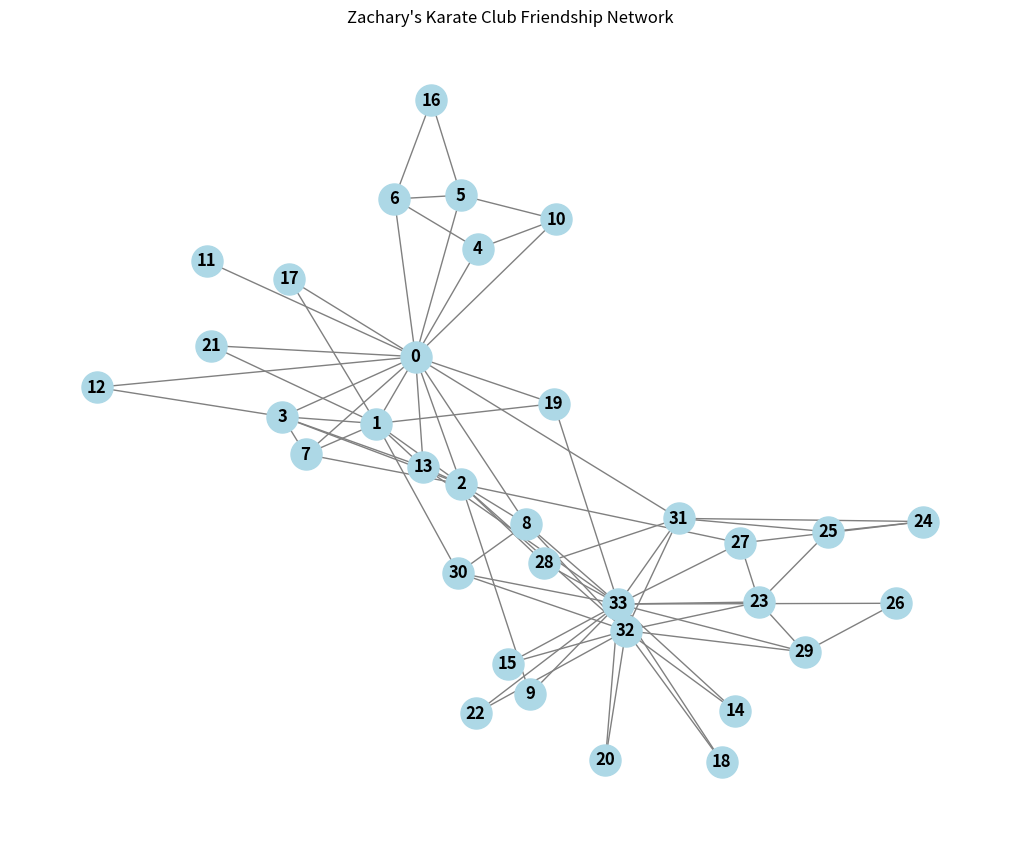
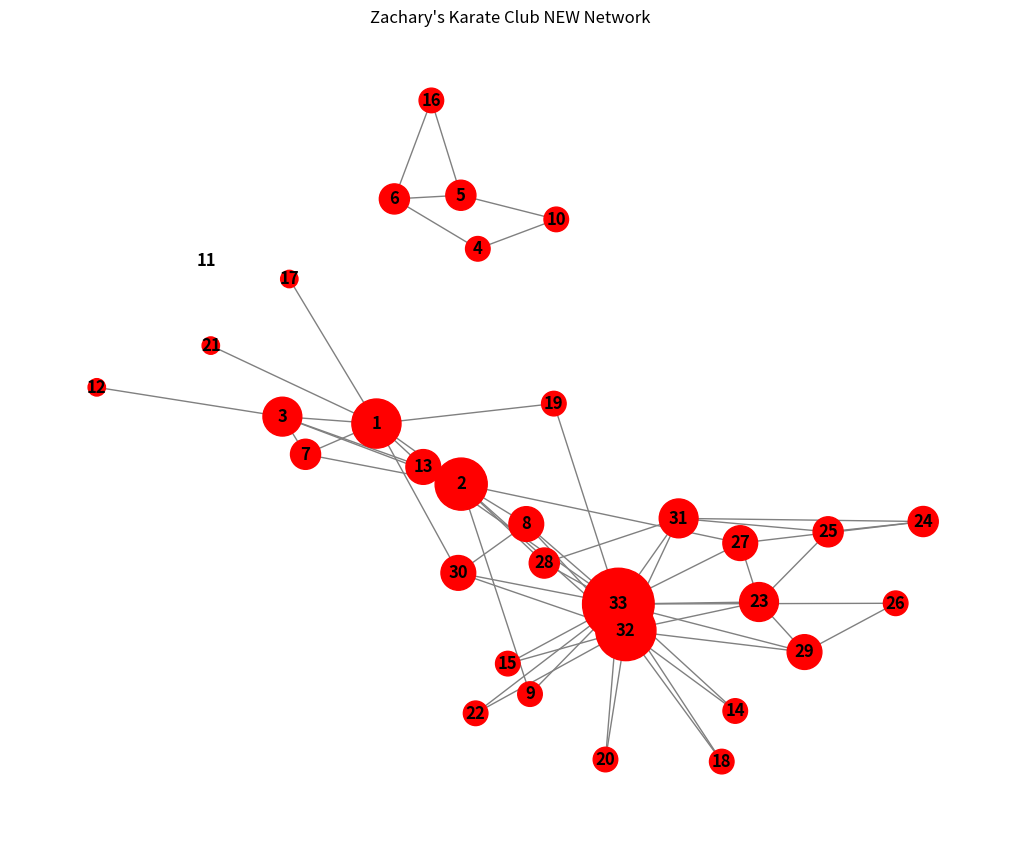

These figures' Python source, in order: (Note: this script raises an exception after producing the figures.)
# %% Import libraries and load dataset
import networkx as nx
import matplotlib.pyplot as plt

# %% Initiate Karate Club Graph 
# G is our graph object containing nodes (members) and edges (friendships)
G = nx.karate_club_graph()


# %% Describe how many nodes are present. Also brings edges and the global degree
# https://networkx.org/documentation/stable/reference/classes/graph.html

number_of_nodes = G.number_of_nodes(); # or order() and other methods
graph_degree_global = list(G.degree);
number_of_edges = G.number_of_edges();

# %% Prints the leader degree - We thought it was the node 0
# But we were wrong, the leader of administration has more edges connected to him
# Let's rank to get the degree in a tuple, node/degree

# node_degree: tuple[int, int]
def degree_value(node_degree):
    node, degree = node_degree
    return degree

the_highest_degree_node= max(G.degree, key=degree_value)
leader = the_highest_degree_node[0];

# %% Prints the density. The expected output will reveal if the graph is sparse or densily connected
# For instance, a network where density is 0.13 means that 13% percent of all possible connections were made (are present).

density = nx.density;

# Output; Is not very dense, so most part of the network is sparse,
# meaning that it's very important to analyse and rank by betweness the nodes that if removed, can disconnect groups


# %% Describe and rank which 3 nodes has the highest degree centrality
# Answerr was the 33, 0 and 32. Which three nodes have the highest degree centrality
# In the context of a Karate Club, what does it mean if someone has a very high degree centrality?
# It means that they are very influential people, which nodes connect directly to them. IT does not mean that if they
# disappear, that network will be lost. That's a concept of betweness centrality.
# degree - connections, betweeness - bridges connecting more comunities. clustering - connected withim it's network tighly
# Answering the question
#

global_degree_centrality = nx.degree_centrality(G);

"""
* Q4: In the context of a Karate Club, what does it mean if someone has a very high degree centrality?
After analysing this data, we can see that the administrator, 33 node, it's higher ranked on degree centrality
Meaning that more nodes (or people) connect directly to him

"""

# %% Betweness centrality.
# Lets compare the shortest path the connections will take and compare with the most dense (high degree) nodes we have ranked
# It scores higher the nodes that are in the middle of other groups of nodes, acting like a bridge
# Our position scores the 0, 33 and 32. But, after 32, the numbers look almost the same, comes 2, 31, 8 etc.
# * Betweenness centrality measures how often a node acts as a bridge along the shortest path between two other nodes.
# Calculate the betweenness centrality for all nodes (Hint: nx.betweenness_centrality(G)). Which node is the biggest "broker"?

betnwess_centrality = nx.betweenness_centrality(G)
"""
Q6: Node 0 (the instructor) and Node 33 (the club president) usually score high here.
If Node 0 were to leave the club, what would happen to the flow of information? After the plot, let's follow up
"""

# %% The network plot
plt.figure(figsize=(10, 8))
# Spring layout spaces out nodes so they are easier to see
pos = nx.spring_layout(G, seed=42)

nx.draw(G, pos, with_labels=True, node_color='lightblue',
        edge_color='gray', node_size=500, font_weight='bold')
plt.title("Zachary's Karate Club Friendship Network")
plt.show()




# %% Removing the leader and observing if the density will improve or decrease, even leaving some nodes behind
# Which nodes are more likely to form a faction, how many members and how good or bad are they connected on their groups?

# To answer that question, what would happen afteer removing the node 0 (mister Hi)
# We need first, to recalculate the number of nodes and edges

# copy the object not interfeering the vars we've created already
administrator_clan = G.copy()

administrator_clan.remove_node(0);
adm_nodes = administrator_clan.number_of_nodes();
adm_edges = administrator_clan.number_of_edges();

"""
Conclusion: the edges went from 78 to 62, a decrease of 20.51%
And the nodes, only one removed.
"""

# %% Observing the new degree
adm_graph_degree = list(administrator_clan.degree);


# %% Collecting the new network density

adm_density = nx.density(administrator_clan);
adm_degree_centrality = nx.degree_centrality(administrator_clan);
adn_betnwess_centrality = nx.betweenness_centrality(administrator_clan);

## › without using the plot, if i rank the degree by the smallest i will find nodes that wil be left behind?
"""
Yes, i've found out before ploting that the degree of 0 to the node 11, mean that he lost connection as soon as his leader is
out of the table
And since we have very close numbers to 12,17 and 21, that doesnt mean that they are connected in the same groups. To find
the groups that were formed, we would need to have greedy_modularity_communities but that's for later
"""

# %% The Administrator network plot
plt.figure(figsize=(10, 8))
# Spring layout spaces out nodes so they are easier to see
pos = nx.spring_layout(G, seed=42)

def get_node_sizes(G, scale=3000):
      """
      Calculates a drawing size for each node based on degree centrality.

      Args:
          G: A NetworkX graph.
          scale: Multiplier that makes size differences visible.

      Returns:
          A list of node sizes in graph node order.
      """
      degree_centrality = nx.degree_centrality(G)

      return [
          degree_centrality[node] * scale
          for node in G.nodes()
      ]


nx.draw(administrator_clan, pos, with_labels=True, node_color='red',
        edge_color='gray', node_size=get_node_sizes(administrator_clan, 5000), font_weight='bold')
plt.title("Zachary's Karate Club NEW Network")
plt.show()
"""
Since we're in a very junior level here, we're observing the graphs. We can see in thee final plot
that 6 4 5 16 and 10 made a group. 11 was left without connection and the rest of the network it's ok now
We have some nodes almost alone and others highly connected
* Q6: Node 0 (the instructor) and Node 33 (the club president) usually score high here. If Node 0 were to leave the club, what would happen to the flow of information?

One would leave, a small group would be created not connected to the administrator.
"""


# %% How to evaluate the shortest paths taken
# There are a couple of functions that we can use and they all serve different purposes
# My question is, what's the average hops taken to get to the shortest path for each node
# That it's actually called a single graph-wide average hops

average_hops = nx.average_shortest_path_length(administrator_clan)
"""
Here i got this error because there are nodes that are not connected (as we previosly identified)
"Shortest path length is undefined if the graph is not connected."
What that means, is that we have multiple disconnected components. To find who are them
"""

# %% Getting the connected components
# IT returns a tuple with the nodes connected
un_connected_components = list(nx.connected_components(administrator_clan))

#  %% Getting to know if the network is connected  at all
adm_is_the_network_connected = nx.is_connected(administrator_clan) # false

# %% Counting how many components are disconnected
how_many_are_disconnected = len(un_connected_components)  # 3 are disconnected

"""
So answering the first  question, what's thee average shortest path taken  in this network  before removing the  lader
"""

# %% The shortest path the leader can  take to get to  the last  node
# Same node → 0 hops.  - A to B. So they  needto count  after the first  edge
leader_to_nodes_hops  =  nx.shortest_path_length(G, 0, 33)

# %% Printing the  shortest path
# node 0 → node 8 → node 33
# That is 2 hops and 3 nodes.

leader_to_nodes_shortest_path = nx.shortest_path(G, source=0, target=33)

# %%  Drawning shit
path = nx.shortest_path(G, source=0, target=33)
path_edges = list(zip(path, path[1:]))

  # Draw the original graph
nx.draw(
      G,
      pos,
      node_color="lightgray",
      edge_color="lightgray",
      node_size=30,
      with_labels=False
  )

  # Highlight shortest-path edges
nx.draw_networkx_edges(
      G,
      pos,
      edgelist=path_edges,
      edge_color="red",
      width=3
  )

  # Highlight shortest-path node
nx.draw_networkx_nodes(
      G,
      pos,
      nodelist=path,
      node_color="yellow",
      edgecolors="red",
      node_size=100
  )

  # Highlight source and target
nx.draw_networkx_nodes(
      G,
      pos,
      nodelist=[0],
      node_color="green",
      node_size=150
  )

nx.draw_networkx_nodes(
      G,
      pos,
      nodelist=[33],
      node_color="blue",
      node_size=150
  )
plt.title("shortest path from leader to the last node")
plt.show()



# %% Network  diamater calculates the longest shortest path
# that does not means the worst  case scenario, thats the longest best scenario  between hops

network_diameter =  nx.diameter(G)
adm_network_diameter = nx.diameter(G)


# %% Efficiency of the network is more tricky
# It first finds every  pair of nodes
# Then,  it find's the shortest distance of  each pair
#  Then  it calculates how  many hops to get to the node and transforrm that info in a formula
#  Then calculate the average  efficiency
# So, as  output, we get kind of  the inverse calculation  because one hop means 100% efficiency, more hops less eficiency
"""
  One precision: 1.0 means maximum efficiency relative to hop distance—a direct connection—not necessarily “100% real-world efficiency.” Also,
  unreachable pairs contribute 0.
"""
global_efficiency = nx.global_efficiency(G)
adm_global_efficiency = nx.global_efficiency(G)


print("End");


# %% Closeness
# Q1. Calculate the closeness centrality of every node. Rank the top 5. Explain what high closeness means in this network.
# Q2. Compare the node with the highest degree to the node with the highest closeness. Are they the same? Explain why or why not.\

"""
Since closeness calculates the shortest path between nodes, we can easily discover how efficient the information
can pass through certain nodes, it answers how close am i to everyone
"""


closeness_centrality = nx.closeness_centrality(G);

# dict like {node: score}  — e.g. nx.degree_centrality(G)
ranked = sorted(closeness_centrality.items(), key=lambda pair: pair[1], reverse=True)
# top 3
top5Centralities = ranked[:5]


# %% Clustering Coefficient
# It measures how I am important to my neibhors. 
# closest to one, means not that important, close to zero, mean that they can no longer connect without me

"""
  Conceptual questions

  1. What does a clustering coefficient measure about a node’s neighbors?
  Measure how those neighbors are connected to each other without the node itself
  2. If node A is connected to B and C, what additional edge would make A part of a triangle?
   - A - B - A - C. The aditional edge that would make A part of a triangle, would be B to C.
  3. Why can a node with many neighbors still have a low clustering coefficient?
  Because, the clustering coefficient, measures the reciprocate 
  Because, 
  4. What is the maximum possible clustering coefficient?
  5. What does a coefficient of 0 mean?
  6. What does a coefficient of 1 mean for a node?
"""


adm_cluster_coefficient_of_index_4 = nx.clustering(administrator_clan, 5)
# knowing that clustering c oefficient does not remove me, it just questions, how clustered are my neighbords with
# themselfs, closest to one, very tigh, close to zero, almost none, im the glue of the group

"""
So for instance, i've eran the command in a cleary neighborhood. The number 4, was cluster coefficient zero, people around him barely
connected

While the number five, got 0.33 not bad but not great (great would be 1)

the same run for the clan administrator thorugh out 0.1, less than the number 5, meaning that he is a super glue or bridge
- Near 1: neighbors form a tight, redundant group.
  - Near 0: neighbors are mostly disconnected from one another
"""
adm_cluster_coefficient_of_administrator = nx.clustering(administrator_clan, 33)
